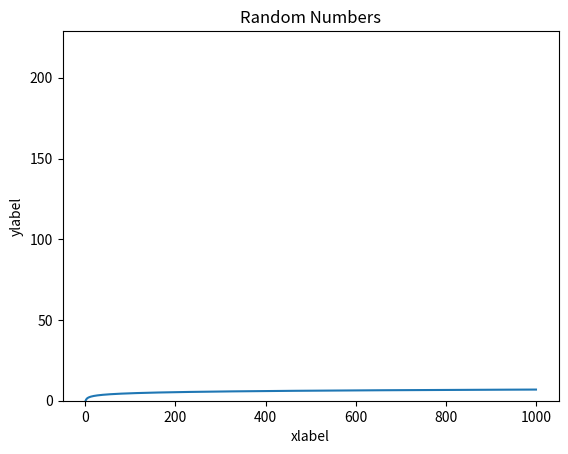

Reproduce this figure in Python. (Note: this script raises an exception after producing the figure.)
import numpy as np # import library

a = np.array([['1','2','3','4']]) # a is a row vector
b = np.array([['1'],['2'],['3'],['4']]) # b is a column vector
print("a: " + str(a))
print("b: " + str(b))

print("a: " + str(a.transpose()))
print("b: " + str(b.transpose()))

c = np.zeros((2,3)) # 2 rows, 3 columns
print(c)

d = np.ones((1,4)) # 1 row, 4 columns
print(d)

#### random will generate number between 0 - 1
e = np.random.random((3,4)) # 3 rows, 4 columns
print(e)

f = None
print(f)

a = np.array([1, 2])
b = np.array([3, 4])

print(a + b)

print(a - b)

print(a * b) # not actual matrix multipication

print(a / b) # not actual matrix division

print(a.dot(b))



import matplotlib.pyplot as plt

# Graphing a function
a = np.fromfunction(np.log, (1000,1)) # get values of log

plt.title("Random Numbers")
plt.xlabel('xlabel')
plt.ylabel('ylabel')
plt.plot(a) # make sure a is a column vector when graphing
plt.show()

# Graphing a histogram

# get 1000 floats generated on a normal distribution with mu = 0 and sigma = 0.1
# where mu is the mean, and sigma is the standard deviation.
a = np.random.normal(0, 0.1, 1000)

plt.title("Random Numbers")
plt.xlabel('xlabel')
plt.ylabel('ylabel')
plt.hist(a)
plt.show()

from scipy import misc

# Load sample 'Ascent' Image

ascent = misc.ascent()
plt.imshow(ascent)
plt.show()
print("Ascent has %s dimensions." % (ascent.shape,))

# Load sample 'Face' Image

face = misc.face()
plt.imshow(face)
plt.show()

print("Face has %s dimensions." % (face.shape,))

def crop(img, x1, y1, w, h):
    """Returns np array with shape (h, w, 3)
    
    Crops image to a rectangle with bottom left corner at x1, y1 and top right corner (x1 + w, y1 + h)
    """
    
    # Your code here
    
    return img

# check to see if it worked
cropped_face = crop(face, 400, 100, 400, 500)
assert(cropped_face.shape == (500, 400, 3))
print("Successfully cropped")

plt.imshow(cropped_face)
plt.show()

def getColor(img, color):
    """Returns np array with shape (h, w, 3)
    
    Gets matrix representing color in img, where color is the index of the RGB 
    value we will be grabbing. i.e. 0 = R, 1 = G, 2 = B
    
    Hint: remember to set the other RGB values as 0
    """
    
    # Your code here
    
    return img[:,:,color]

# Let's test it out
blue_face = getColor(face, 2)
assert(blue_face.shape == (face.shape[0], face.shape[1]))
print("Successfully got color")

plt.imshow(blue_face)
plt.show()

def imgToVector(img):
    # Crop the image to be 100, 100, 3

    # Convert the image to grayscale to be 100, 100, 1

    # Reshape the matrix to be 100 * 100, 1
    
    return

def dataToMatrix(data):
    out = np.array()
    
    for img in data:
        # Convert img to vector
        
        # Concatenate img vector to out
        
        pass
    
    return out

# Check the shape of the outputs to make sure your implementation is correct
print(imgToVector(face).shape)
print(dataToMatrix([face, ascent]).shape)